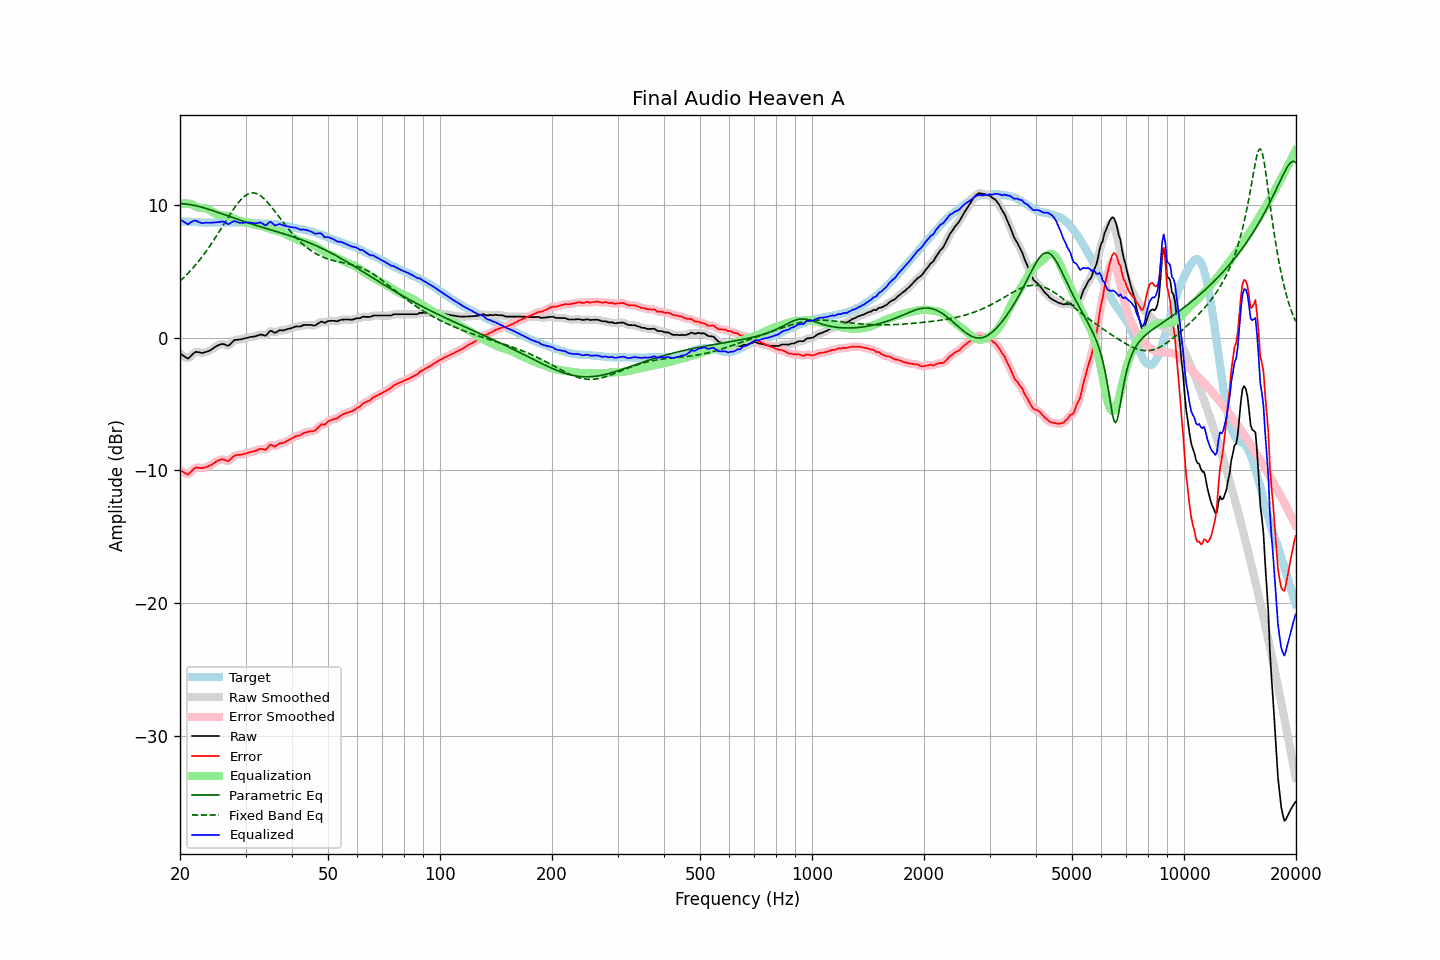

The table this chart was drawn from, first rows:
frequency, raw, error, smoothed, error_smoothed, equalization, parametric_eq, fixed_band_eq, equalized_raw, equalized_smoothed, target
20.00, -1.18, -9.97, -1.16, -9.94, 10.08, 10.12, 4.27, 8.90, 8.92, 8.79
20.20, -1.26, -10.04, -1.28, -10.06, 10.11, 10.11, 4.38, 8.84, 8.83, 8.78
20.40, -1.35, -10.11, -1.38, -10.14, 10.12, 10.10, 4.49, 8.78, 8.75, 8.77
20.61, -1.42, -10.19, -1.45, -10.21, 10.13, 10.09, 4.61, 8.71, 8.68, 8.77
20.81, -1.52, -10.26, -1.51, -10.26, 10.13, 10.08, 4.73, 8.61, 8.61, 8.75
21.02, -1.57, -10.32, -1.52, -10.27, 10.12, 10.06, 4.86, 8.54, 8.59, 8.75
21.23, -1.45, -10.19, -1.47, -10.21, 10.10, 10.04, 4.99, 8.65, 8.63, 8.74
21.44, -1.34, -10.09, -1.35, -10.09, 10.08, 10.02, 5.12, 8.73, 8.72, 8.75
21.66, -1.23, -9.96, -1.22, -9.95, 10.01, 10.00, 5.26, 8.78, 8.79, 8.74
21.87, -1.11, -9.84, -1.13, -9.85, 9.94, 9.97, 5.39, 8.83, 8.82, 8.73
22.09, -1.05, -9.77, -1.07, -9.79, 9.88, 9.95, 5.54, 8.83, 8.81, 8.72
22.31, -1.07, -9.79, -1.07, -9.78, 9.83, 9.92, 5.68, 8.76, 8.77, 8.72
22.54, -1.09, -9.80, -1.10, -9.80, 9.80, 9.89, 5.83, 8.71, 8.70, 8.71
22.76, -1.12, -9.82, -1.12, -9.82, 9.78, 9.86, 5.99, 8.66, 8.66, 8.70
22.99, -1.14, -9.83, -1.13, -9.81, 9.78, 9.82, 6.15, 8.63, 8.65, 8.69
23.22, -1.10, -9.78, -1.11, -9.79, 9.77, 9.79, 6.31, 8.66, 8.66, 8.68
23.45, -1.07, -9.76, -1.08, -9.76, 9.75, 9.75, 6.47, 8.67, 8.67, 8.69
23.69, -1.04, -9.71, -1.04, -9.71, 9.71, 9.72, 6.64, 8.68, 8.68, 8.68
23.92, -0.99, -9.67, -0.99, -9.67, 9.66, 9.68, 6.82, 8.67, 8.67, 8.68
24.16, -0.92, -9.61, -0.92, -9.61, 9.59, 9.64, 6.99, 8.67, 8.67, 8.69
24.40, -0.84, -9.54, -0.84, -9.54, 9.52, 9.60, 7.17, 8.68, 8.68, 8.70
24.65, -0.76, -9.45, -0.76, -9.45, 9.44, 9.56, 7.36, 8.69, 8.69, 8.70
24.89, -0.67, -9.37, -0.68, -9.37, 9.37, 9.52, 7.54, 8.70, 8.69, 8.70
25.14, -0.60, -9.29, -0.61, -9.30, 9.31, 9.48, 7.73, 8.71, 8.70, 8.69
25.39, -0.55, -9.24, -0.55, -9.24, 9.27, 9.44, 7.92, 8.71, 8.72, 8.69
25.65, -0.51, -9.20, -0.50, -9.19, 9.24, 9.39, 8.11, 8.73, 8.74, 8.69
25.91, -0.47, -9.16, -0.48, -9.18, 9.23, 9.35, 8.31, 8.77, 8.75, 8.70
26.16, -0.48, -9.18, -0.48, -9.19, 9.23, 9.31, 8.50, 8.75, 8.74, 8.71
26.43, -0.51, -9.22, -0.52, -9.23, 9.22, 9.27, 8.70, 8.70, 8.69, 8.71
26.69, -0.56, -9.27, -0.57, -9.27, 9.20, 9.22, 8.89, 8.63, 8.63, 8.71
26.96, -0.60, -9.30, -0.57, -9.27, 9.17, 9.18, 9.09, 8.56, 8.60, 8.70
27.23, -0.52, -9.21, -0.51, -9.21, 9.13, 9.14, 9.28, 8.61, 8.62, 8.70
27.50, -0.39, -9.08, -0.39, -9.09, 9.08, 9.09, 9.46, 8.69, 8.69, 8.70
27.77, -0.26, -8.97, -0.27, -8.97, 9.02, 9.05, 9.64, 8.76, 8.75, 8.71
28.05, -0.16, -8.87, -0.19, -8.89, 8.96, 9.01, 9.82, 8.80, 8.77, 8.71
28.33, -0.15, -8.84, -0.15, -8.84, 8.90, 8.97, 9.99, 8.75, 8.75, 8.69
28.62, -0.14, -8.83, -0.14, -8.83, 8.85, 8.92, 10.14, 8.70, 8.71, 8.69
28.90, -0.13, -8.83, -0.13, -8.82, 8.81, 8.88, 10.29, 8.67, 8.67, 8.70
29.19, -0.11, -8.81, -0.11, -8.80, 8.78, 8.84, 10.43, 8.66, 8.66, 8.70
29.48, -0.08, -8.77, -0.09, -8.78, 8.75, 8.80, 10.55, 8.67, 8.67, 8.69
29.78, -0.05, -8.74, -0.06, -8.75, 8.73, 8.76, 10.66, 8.68, 8.68, 8.69
30.08, -0.03, -8.72, -0.02, -8.71, 8.71, 8.72, 10.75, 8.69, 8.69, 8.70
30.38, 0.00, -8.68, 0.01, -8.68, 8.68, 8.68, 10.82, 8.69, 8.69, 8.69
30.68, 0.04, -8.63, 0.04, -8.64, 8.65, 8.64, 10.87, 8.68, 8.68, 8.67
30.99, 0.06, -8.60, 0.06, -8.60, 8.61, 8.60, 10.90, 8.67, 8.67, 8.67
31.30, 0.08, -8.58, 0.08, -8.58, 8.57, 8.56, 10.92, 8.64, 8.65, 8.66
31.61, 0.10, -8.55, 0.09, -8.55, 8.53, 8.52, 10.91, 8.63, 8.63, 8.65
31.93, 0.12, -8.52, 0.12, -8.52, 8.50, 8.48, 10.89, 8.62, 8.62, 8.64
32.24, 0.16, -8.48, 0.16, -8.47, 8.48, 8.44, 10.85, 8.64, 8.65, 8.64
32.57, 0.20, -8.41, 0.21, -8.42, 8.46, 8.41, 10.79, 8.67, 8.67, 8.62
32.89, 0.25, -8.37, 0.23, -8.38, 8.44, 8.37, 10.71, 8.68, 8.67, 8.62
33.22, 0.24, -8.38, 0.22, -8.39, 8.40, 8.33, 10.62, 8.64, 8.62, 8.62
33.55, 0.19, -8.41, 0.19, -8.42, 8.36, 8.30, 10.52, 8.55, 8.55, 8.61
33.89, 0.16, -8.46, 0.19, -8.42, 8.32, 8.26, 10.40, 8.47, 8.51, 8.62
34.23, 0.23, -8.36, 0.26, -8.33, 8.29, 8.22, 10.27, 8.52, 8.55, 8.60
34.57, 0.39, -8.21, 0.38, -8.22, 8.26, 8.19, 10.14, 8.64, 8.64, 8.60
34.92, 0.52, -8.06, 0.48, -8.11, 8.22, 8.15, 9.99, 8.74, 8.70, 8.59
35.27, 0.51, -8.09, 0.49, -8.10, 8.18, 8.11, 9.84, 8.69, 8.67, 8.60
35.62, 0.44, -8.14, 0.45, -8.14, 8.14, 8.08, 9.69, 8.57, 8.58, 8.58
35.97, 0.37, -8.21, 0.41, -8.16, 8.10, 8.04, 9.53, 8.46, 8.50, 8.58
... 635 more rows
